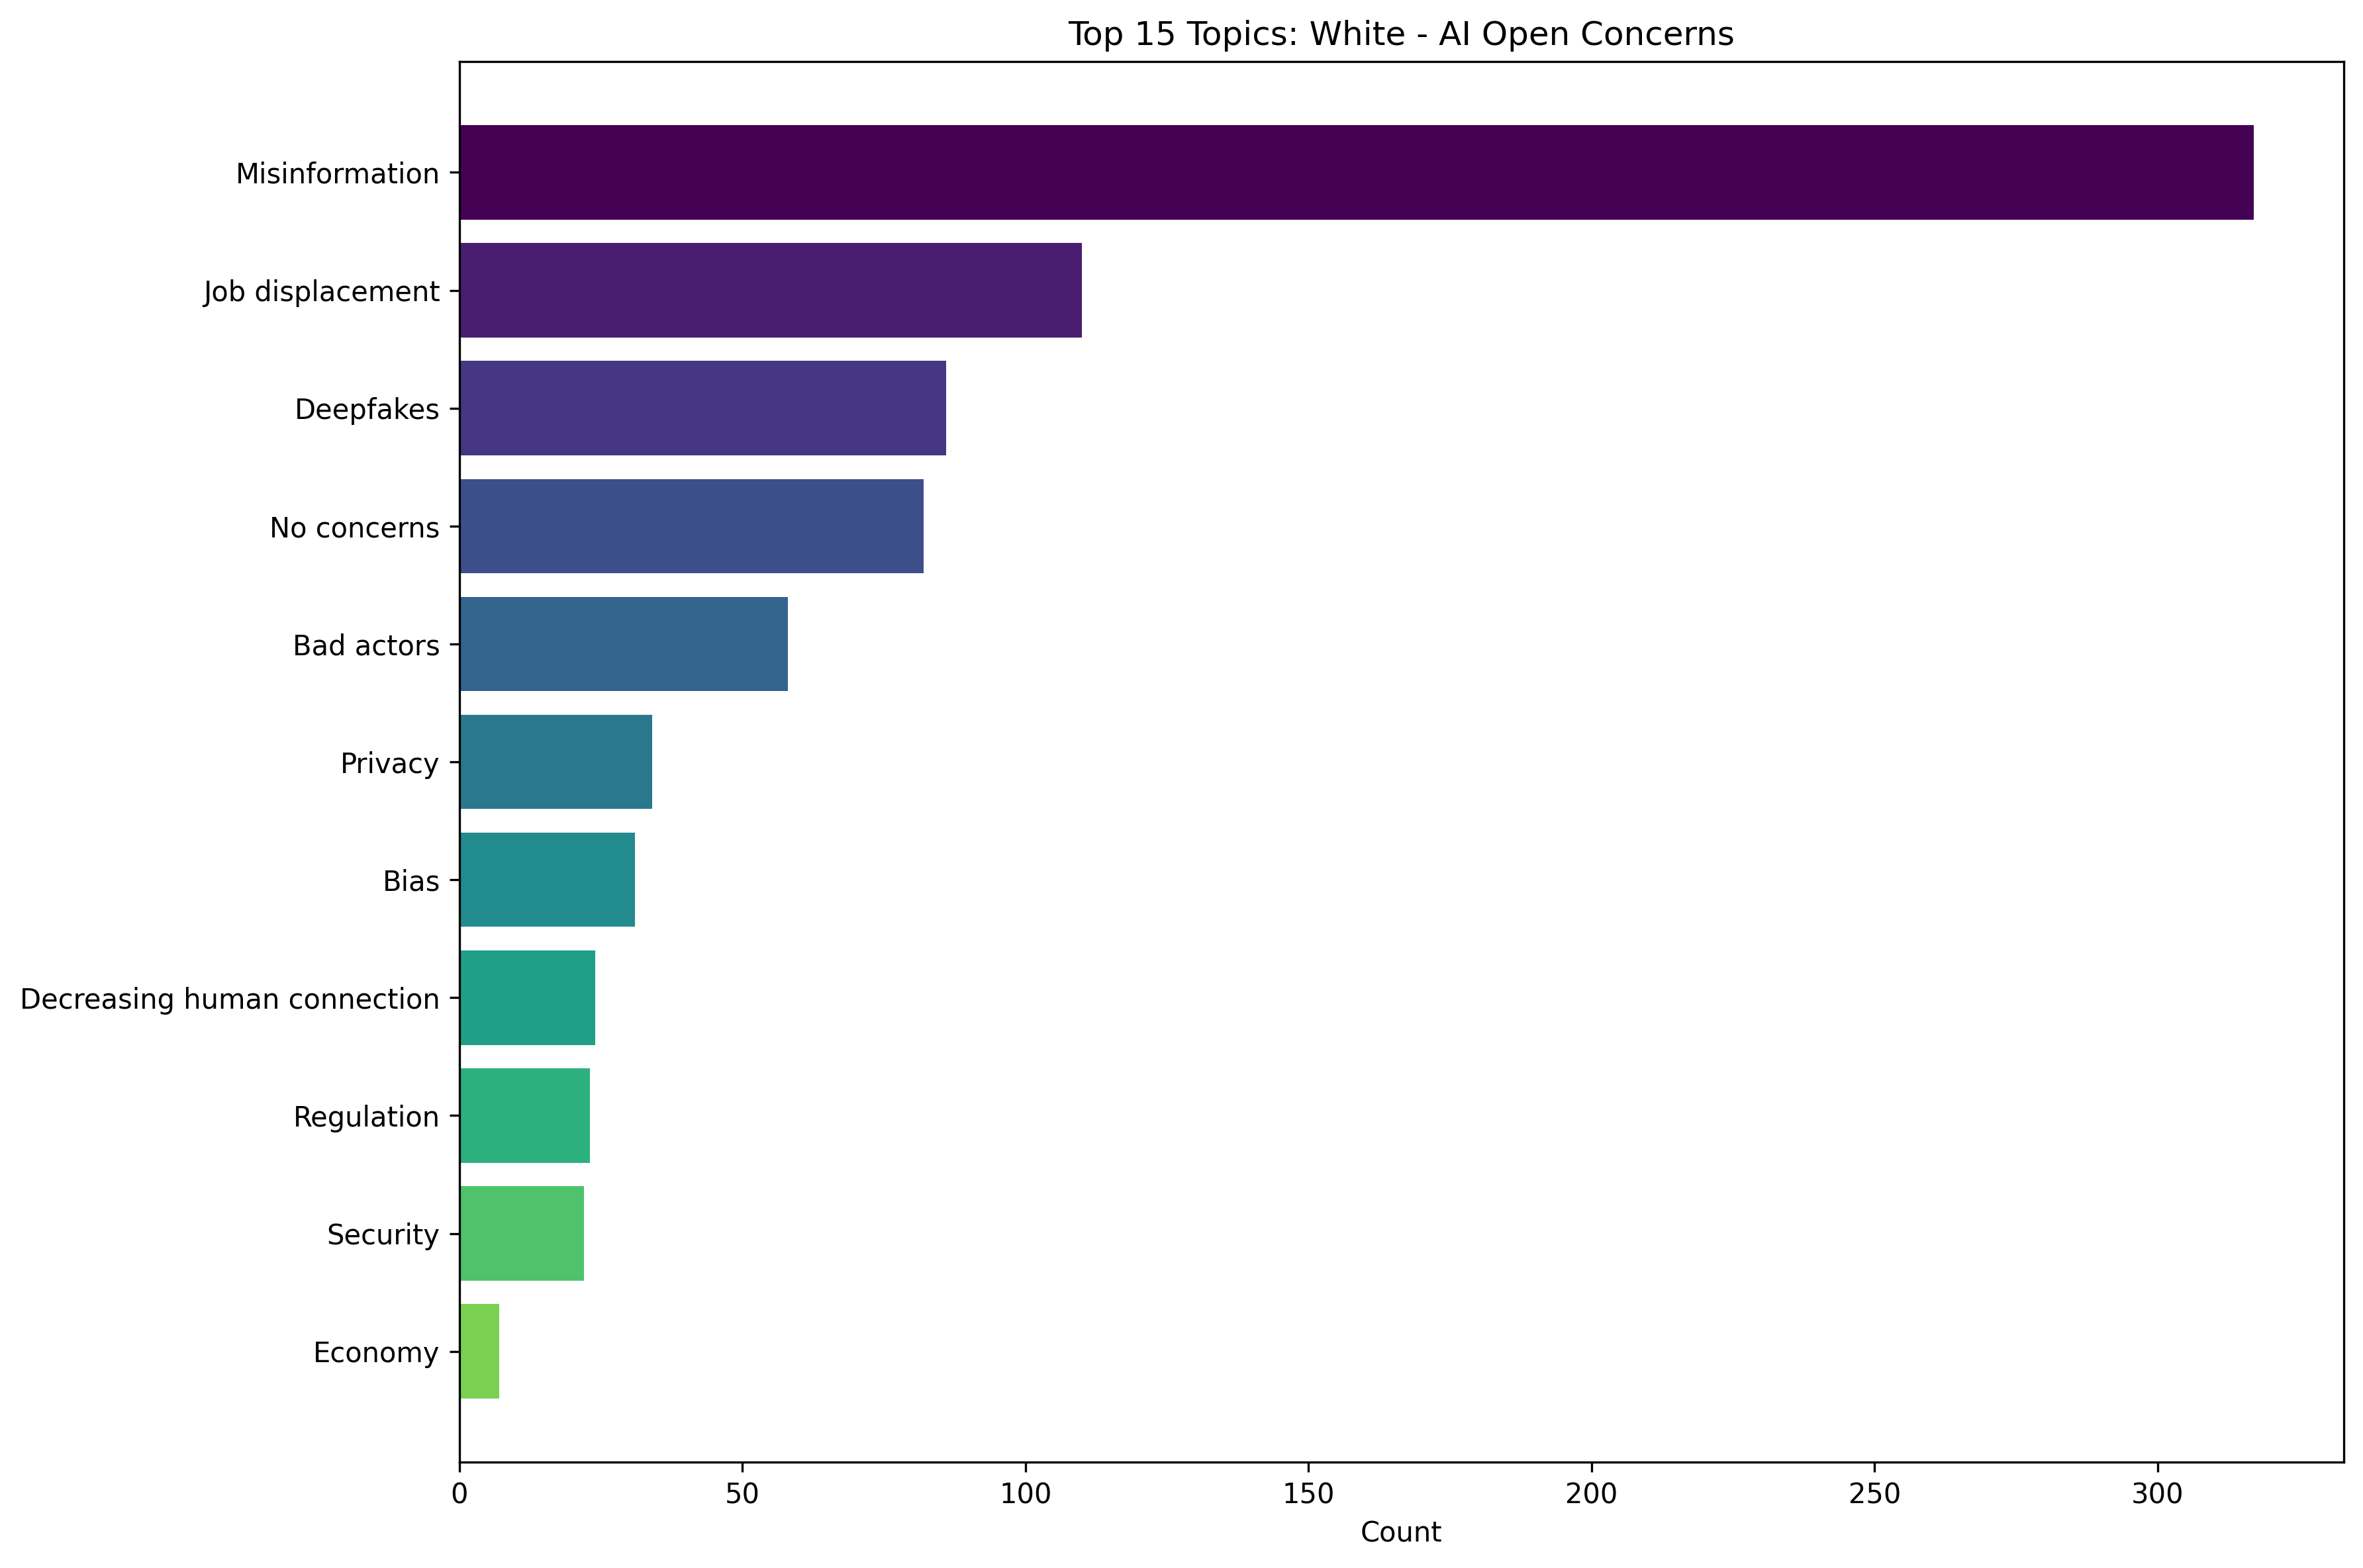

Values plotted in this chart, from the file beside it:
Topic, Count
Misinformation, 317
Job displacement, 110
Deepfakes, 86
No concerns, 82
Bad actors, 58
Privacy, 34
Bias, 31
Decreasing human connection, 24
Regulation, 23
Security, 22
Economy, 7
